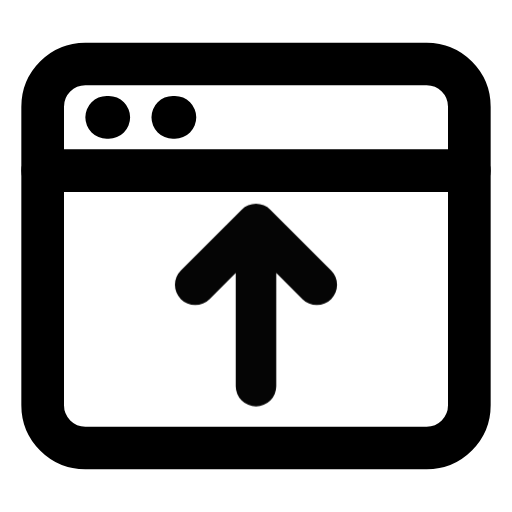
t = 0.00 s
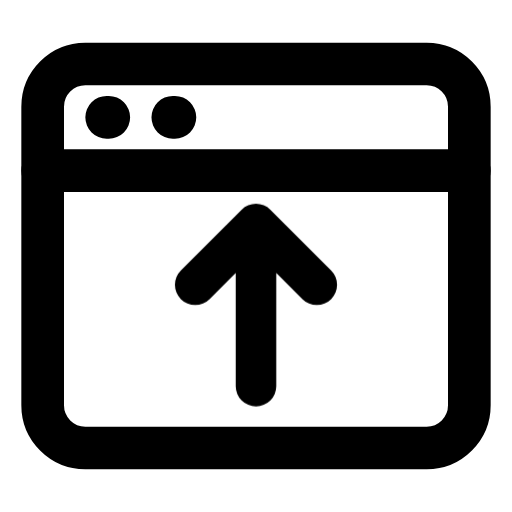
t = 1.00 s
t = 1.15 s: frame unchanged from t = 1.00 s, image omitted
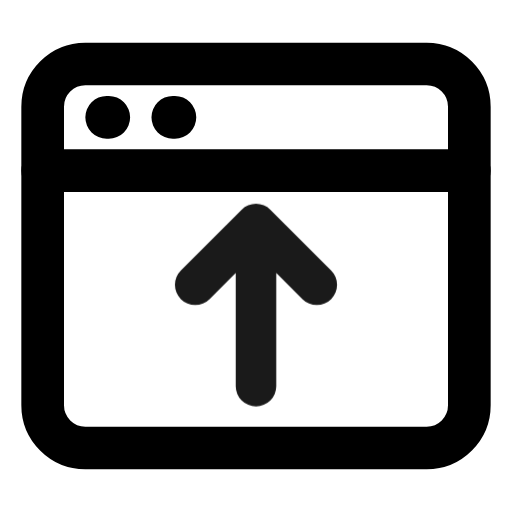
t = 1.82 s
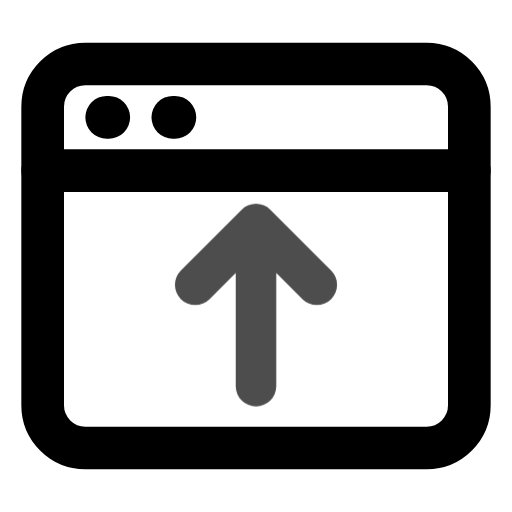
t = 2.46 s
t = 2.86 s: frame unchanged from t = 1.00 s, image omitted

The animated SVG that drew these frames (rendered in a browser with its animation timeline set to each time). Animation: 1 CSS @keyframes rule; one cycle of 3.65 s, repeats indefinitely.

<svg xmlns="http://www.w3.org/2000/svg" width="24" height="24" fill="none" stroke="currentColor" stroke-linecap="round" stroke-linejoin="round" stroke-width="2" viewBox="0 0 24 24">
    <!-- Generated by scripts/icon-expansion/generate.mjs -->
    <style>
        @media (prefers-reduced-motion: no-preference) {
            @keyframes ira-exp-pulse { 0%, 100% { opacity: 1; } 22% { opacity: .45; } 40% { opacity: 1; } }
            [data-ira-motion="browser-outgoing"] { transform-box: fill-box; transform-origin: center; animation: ira-exp-pulse 2.65s ease-in-out -1s infinite; }
        }
    </style>
    <rect x="2" y="3" width="20" height="18" rx="2"/><path d="M2 8h20M5 5.5h.1m3 0h.1"/>
    <g data-ira-motion="browser-outgoing"><g transform="translate(12 14.3) scale(0.95)"><path d="M0 4v-8m-3 3 3-3 3 3"/></g></g>
</svg>
